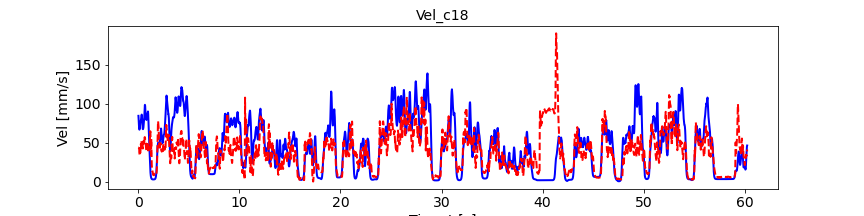

The file beside this chart, header and first rows:
, pred_vel, pred_vel_x, pred_vel_y, label_vel, label_vel_x, label_vel_y
0, 43.48, 0.8972, -38.33, 84.26, -18.95, -81.83
1, 43.51, 0.2032, -38, 82.76, -18.79, -80.31
2, 43.37, -0.5042, -37.6, 80.57, -18.61, -78.09
3, 43.29, -1.407, -37.74, 77.62, -18.38, -75.09
4, 43.11, -2.064, -37.93, 75.28, -18.37, -72.66
5, 42.89, -2.706, -37.87, 73.48, -18.55, -70.74
6, 43.09, -3.469, -37.93, 72.18, -18.94, -69.26
7, 43.04, -4.179, -37.89, 70.6, -19.35, -67.47
8, 42.52, -5.009, -37.32, 68.7, -19.8, -65.34
9, 41.63, -6.12, -36.49, 67.47, -20.45, -63.83
10, 39.55, -7.117, -34.11, 66.87, -21.32, -62.9
11, 37.4, -8.251, -31.16, 66.56, -22.22, -62.25
12, 35.58, -8.498, -29.21, 66.52, -23.17, -61.86
13, 33.96, -7.6, -27.92, 66.76, -24.21, -61.71
14, 34.11, -6.841, -28.47, 67.04, -25.25, -61.59
15, 35.15, -7.499, -29.96, 67.36, -26.33, -61.49
16, 36.91, -8.006, -31.46, 68.07, -27.46, -61.78
17, 38.17, -8.716, -33.38, 69.2, -28.67, -62.47
18, 38.15, -8.843, -34.17, 70.77, -29.99, -63.59
19, 37.86, -7.955, -34.28, 71.97, -30.93, -64.47
20, 37.23, -7.193, -33.86, 72.81, -31.5, -65.14
21, 36.59, -6.632, -33.29, 73.95, -32.05, -66.13
22, 36.97, -6.221, -33.22, 75.42, -32.6, -67.48
23, 37.57, -5.976, -33.13, 76.32, -32.71, -68.41
24, 38.75, -5.696, -34.19, 76.69, -32.4, -68.94
25, 40.16, -5.34, -35.38, 76.53, -31.65, -69.1
26, 42.06, -4.971, -37.11, 76.89, -31, -69.76
27, 45.59, -4.781, -40.7, 77.79, -30.45, -70.95
28, 48.05, -4.838, -43.05, 78.43, -29.67, -71.95
29, 47.46, -5.172, -42.46, 78.86, -28.65, -72.79
30, 44.87, -5.679, -39.97, 79.06, -27.35, -73.51
31, 43.92, -5.568, -37.46, 79.9, -26.23, -74.81
32, 46.59, -5.174, -39.24, 81.4, -25.25, -76.74
33, 50.61, -5.409, -44.79, 82.41, -24.26, -78.14
34, 52.26, -5.647, -48.38, 82.96, -23.23, -79.06
35, 52.01, -6.179, -48.36, 83.62, -22.35, -80.05
36, 50.69, -6.729, -47.14, 84.43, -21.61, -81.13
37, 48.76, -6.768, -45.21, 85.4, -20.96, -82.33
38, 47.35, -6.416, -43.79, 85.86, -20.28, -83.01
39, 45.91, -5.951, -42.29, 85.82, -19.55, -83.17
40, 44.64, -5.291, -40.85, 85.2, -18.85, -82.73
41, 43.85, -4.465, -39.79, 84.01, -18.16, -81.68
42, 44.37, -4.093, -39.9, 82.18, -17.47, -79.98
43, 45.21, -3.686, -40.89, 80.17, -16.78, -78.08
44, 46.33, -3.43, -41.89, 77.91, -16.09, -75.92
45, 47.87, -3.742, -43, 75.73, -15.52, -73.8
46, 49.24, -5.245, -43.92, 73.56, -15.07, -71.68
47, 49.85, -7.687, -44.53, 71.81, -14.78, -69.92
48, 49.82, -10.48, -43.51, 70.4, -14.63, -68.49
49, 48.09, -12.09, -40.42, 69.31, -14.62, -67.34
50, 45.99, -12.31, -37.59, 68.44, -14.78, -66.37
51, 43.55, -11.54, -35.58, 67.78, -15.11, -65.57
52, 42.36, -10.78, -35.05, 67.36, -15.62, -64.96
53, 42.98, -10.38, -35.73, 67.16, -16.33, -64.52
54, 44.24, -10.43, -36.24, 67.18, -17.26, -64.25
55, 46.84, -11.18, -38.69, 67.36, -18.36, -64.07
56, 50.18, -12.17, -43.14, 67.7, -19.66, -64
57, 51.51, -12.34, -45.1, 68.08, -21.01, -63.93
58, 50.45, -12.02, -43.96, 68.5, -22.44, -63.84
59, 49.06, -11.53, -42.52, 69.27, -23.86, -64.12
... 7,164 more rows
